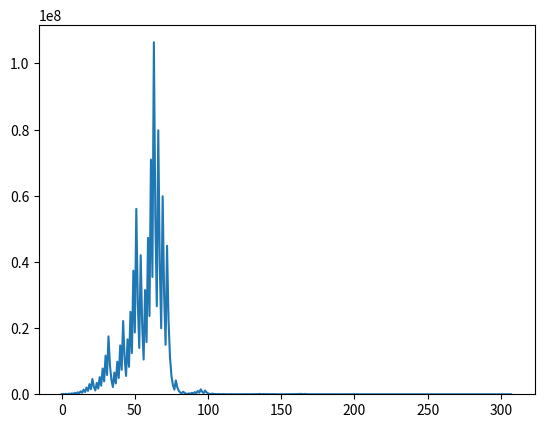

This figure's Python source:
# -*- coding: utf-8 -*-
"""
Spyder Editor

Longest Collatz sequence
"""
import matplotlib.pyplot as plt
# Upper limit up to which collatz sequence will be generated
Nt = 30000
# Returns main sequence
def collatz(n):
    collatz_seq=[n]
    while n!=1:
        if (n%2==0):
            n/=2
        else:
            n=3*n+1
        collatz_seq.append(n)
    return collatz_seq

# Returns length of the sequence if 'n' is passed
def collatz_length(n):
    return len(collatz(n))

#n = int(input("Enter a number: "))
result = []

# Brute force check up to given number
for i in range(2,Nt+1):
    result.append(collatz_length(i))

num = 2 + result.index(max(result))
print ("\nThe longest sequence has {rt} terms and it is produced by the number {num2}".format(rt = max(result), num2 = num))

#print ("And it looks like this...\n")
#print(collatz(num))

print ("\n The evolution of the sequence looks like...\n")

plt.plot(collatz(num))
plt.show()

# The distribution of the number of terms in Collatz sequence is plotted
print ("\n The distribution looks like following...\n")

#Plotting the histogram
plt.hist(result,50)


    
